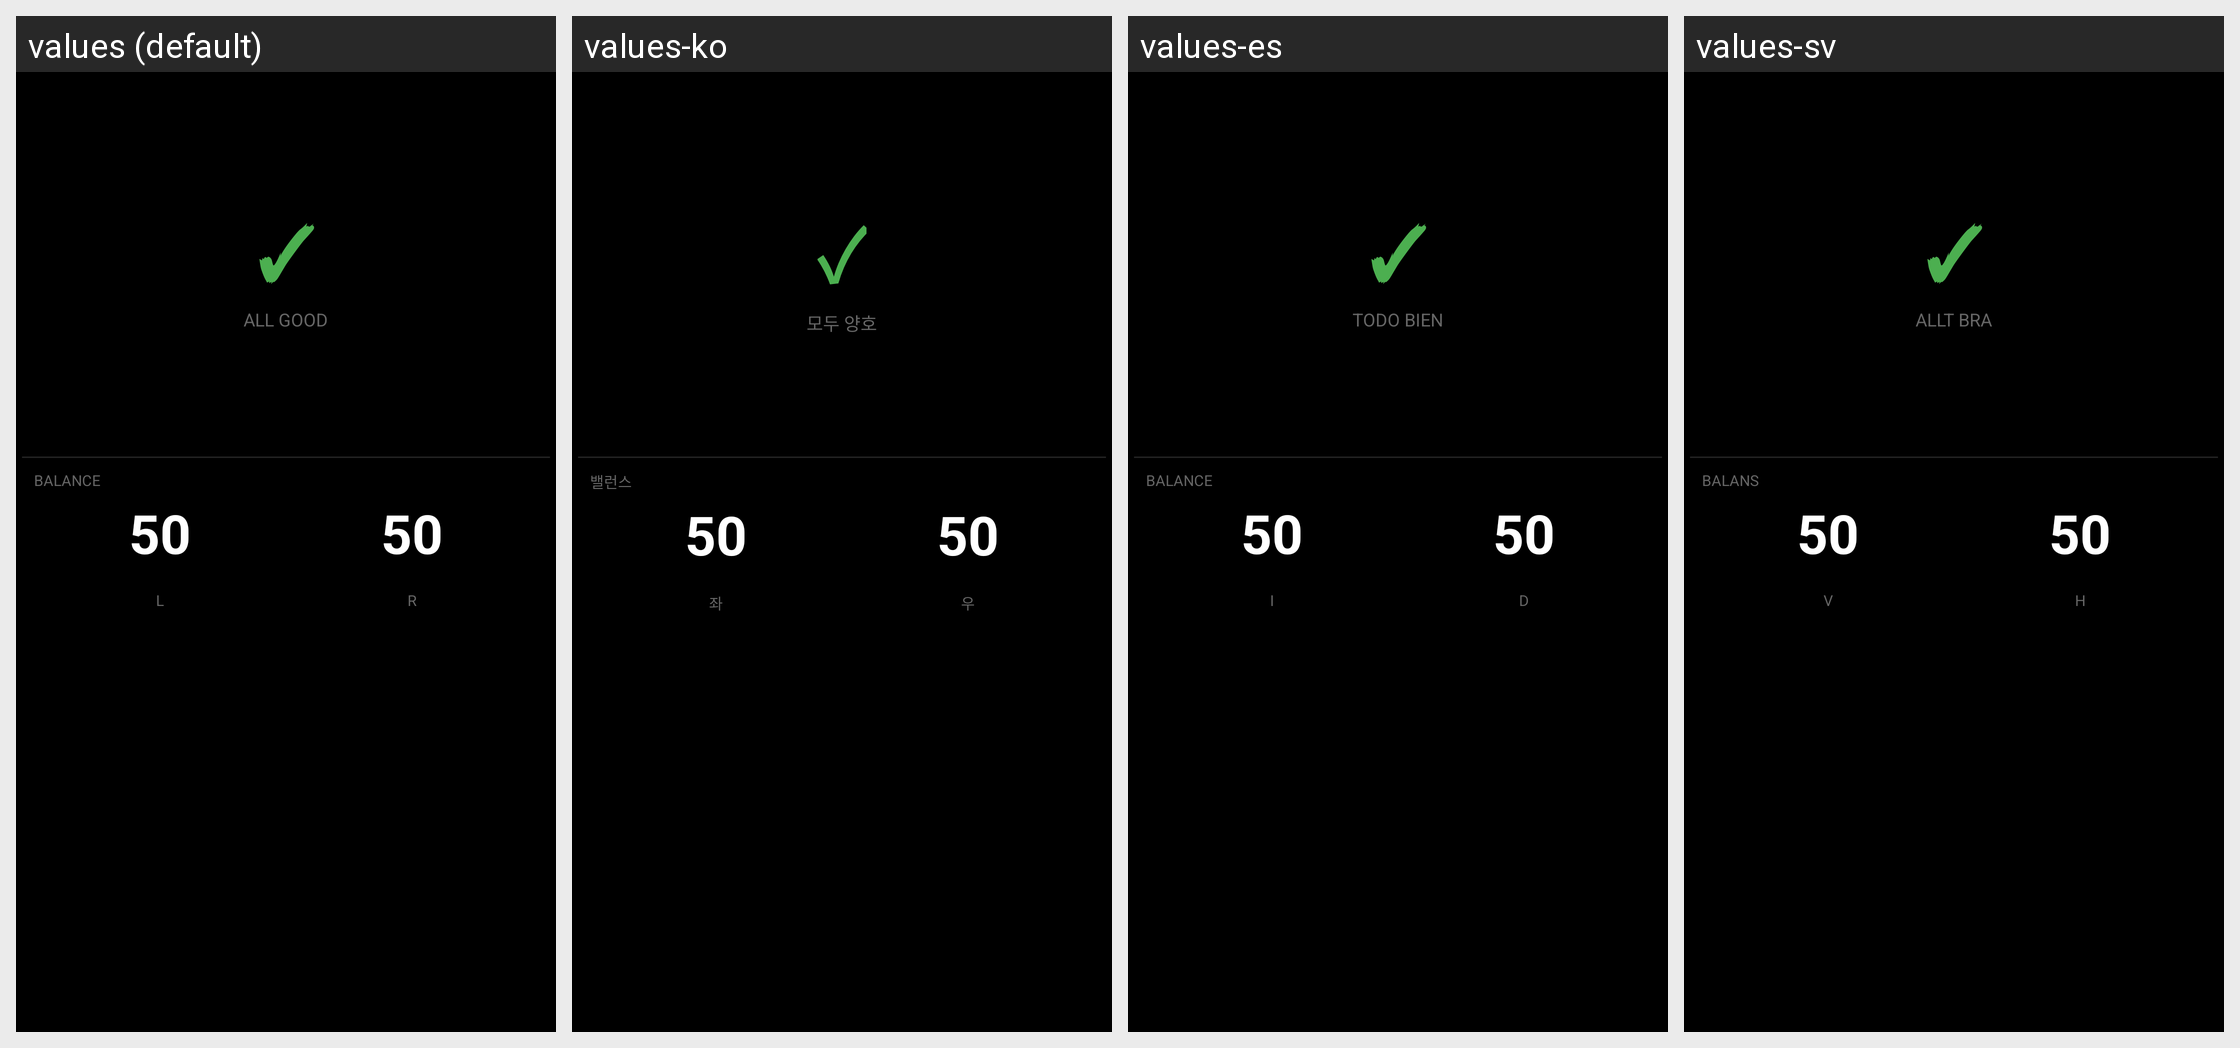

Locale-by-locale string values for the Android screen shown in this grid:
Android screen res/layout/datatype_quick_glance.xml rendered under 4 locales, left to right: values (default), values-ko, values-es, values-sv. Device: Nexus 5 (rendered at 1080×1920; each locale shown at half size, 540×960, under a caption strip naming it); theme Theme.KPedal.
Other locales in the repository, not shown: values-ar, values-da, values-de, values-fr, values-he, values-it, values-ja, values-nl, values-pl, values-pt, values-ru, values-uk, values-zh.
Strings drawn on this screen, with the default value and each locale's value (text and hints the layout hard-codes, and strings that could not be matched under every locale, appear in the picture but are not listed):

all_good
  values: ALL GOOD
  values-ko: 모두 양호
  values-es: TODO BIEN
  values-sv: ALLT BRA

balance
  values: BALANCE
  values-ko: 밸런스
  values-es: BALANCE
  values-sv: BALANS

left
  values: L
  values-ko: 좌
  values-es: I
  values-sv: V

right
  values: R
  values-ko: 우
  values-es: D
  values-sv: H
